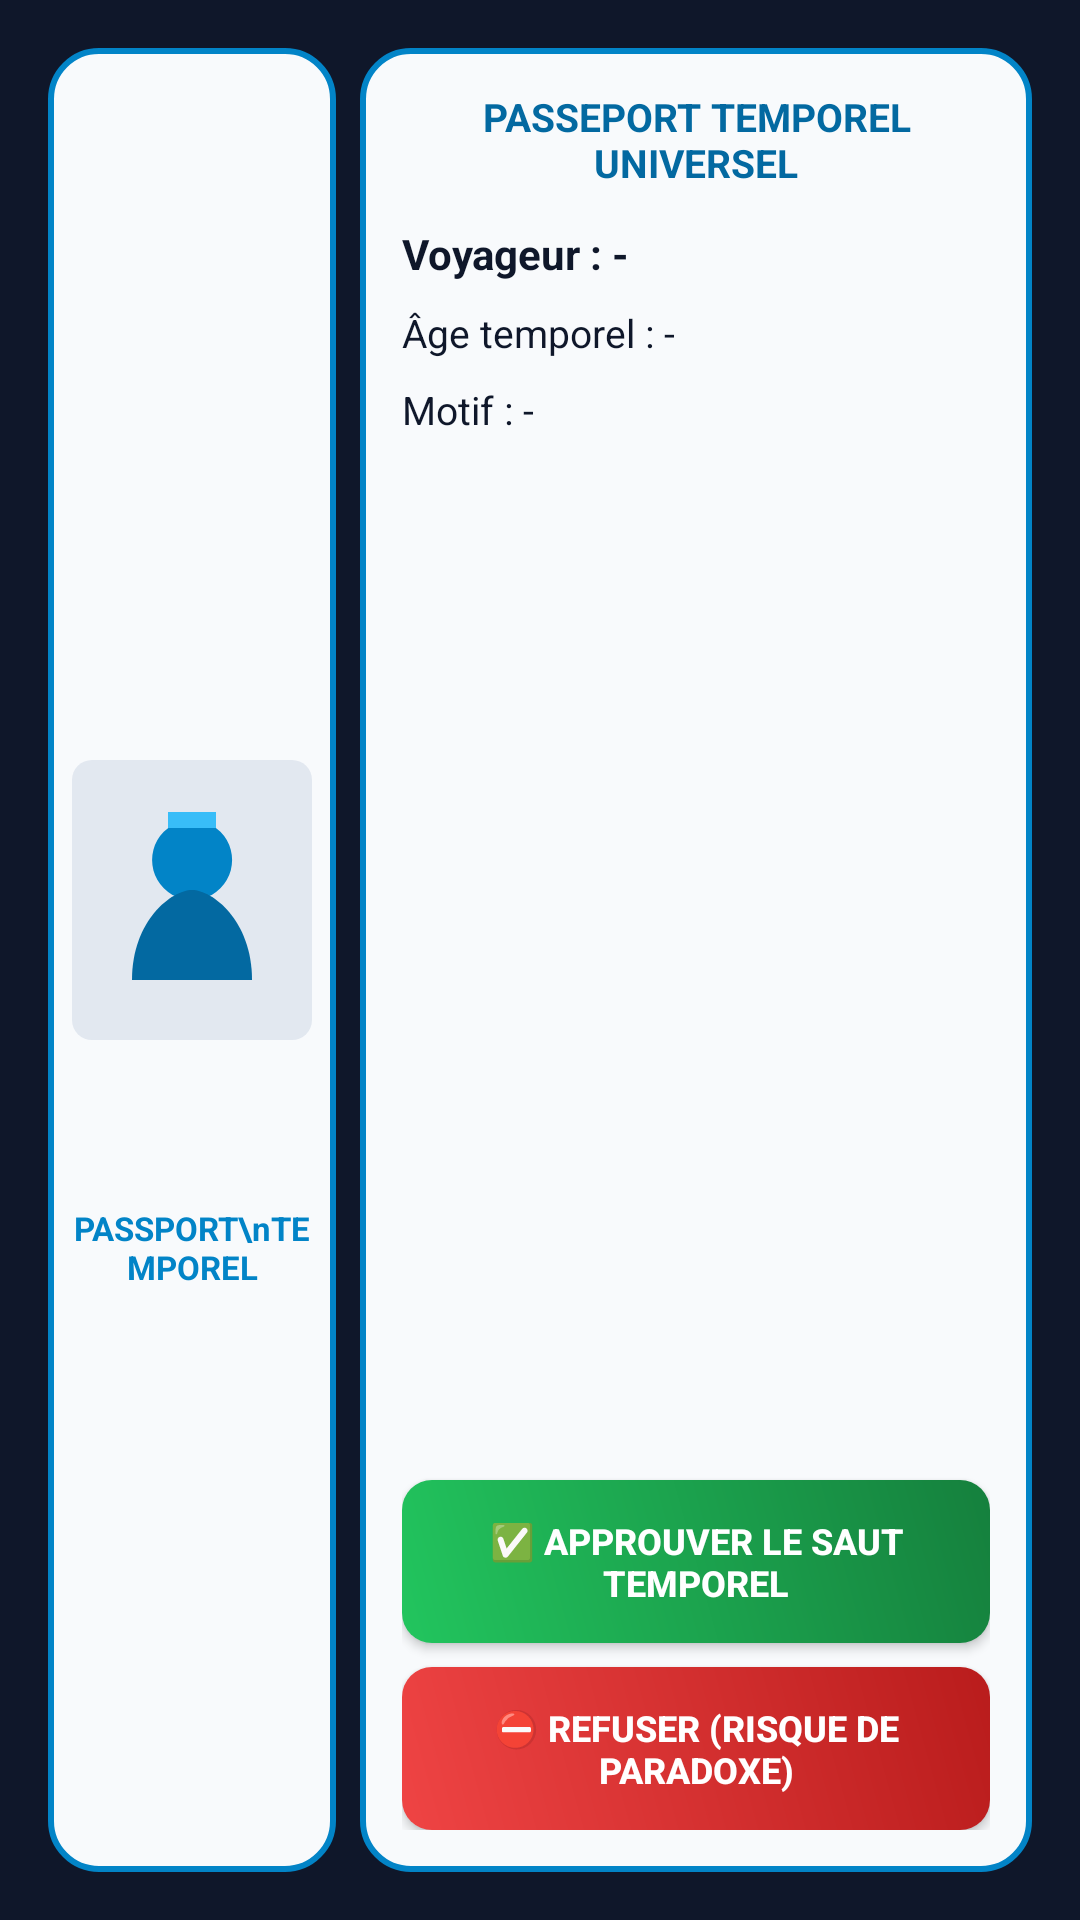

Here is an Android app screen rendered from its layout file. Give the layout XML and the strings, colors and styles it references.
<!-- AndroidManifest.xml: application theme Theme.DouaneTemporelle -->
<!-- res/layout/activity_verification.xml -->
<?xml version="1.0" encoding="utf-8"?>
<LinearLayout xmlns:android="http://schemas.android.com/apk/res/android"
    android:id="@+id/ll_racine_verification_nj"
    android:layout_width="match_parent"
    android:layout_height="match_parent"
    android:orientation="horizontal"
    android:baselineAligned="false"
    android:background="#0F172A"
    android:padding="16dp">

    
    <LinearLayout
        android:id="@+id/ll_conteneur_image_nj"
        android:layout_width="0dp"
        android:layout_height="match_parent"
        android:layout_weight="0.3"
        android:orientation="vertical"
        android:gravity="center"
        android:background="@drawable/passport_ticket_bg"
        android:layout_marginEnd="8dp"
        android:padding="8dp">

        <ImageView
            android:id="@+id/iv_photo_identite_nj"
            android:layout_width="match_parent"
            android:layout_height="180dp"
            android:src="@drawable/ic_time_traveler"
            android:contentDescription="@string/desc_photo_voyageur"
            android:scaleType="centerInside" />

        <TextView
            android:id="@+id/tv_tampon_douane_nj"
            android:layout_width="wrap_content"
            android:layout_height="wrap_content"
            android:text="PASSPORT\nTEMPOREL"
            android:textSize="11sp"
            android:textStyle="bold"
            android:textColor="#0284C7"
            android:gravity="center"
            android:layout_marginTop="12dp" />

    </LinearLayout>

    
    <RelativeLayout
        android:id="@+id/rl_details_passeport_nj"
        android:layout_width="0dp"
        android:layout_height="match_parent"
        android:layout_weight="0.7"
        android:background="@drawable/passport_ticket_bg"
        android:padding="14dp">

        
        <TextView
            android:id="@+id/tv_entete_passeport_nj"
            android:layout_width="match_parent"
            android:layout_height="wrap_content"
            android:text="@string/passport_header"
            android:textColor="#0369A1"
            android:textStyle="bold"
            android:textSize="13sp"
            android:gravity="center"
            android:layout_alignParentTop="true"
            android:layout_marginBottom="12dp" />

        
        <TextView
            android:id="@+id/tv_resume_nom_nj"
            android:layout_width="match_parent"
            android:layout_height="wrap_content"
            android:layout_below="@id/tv_entete_passeport_nj"
            android:text="Voyageur : -"
            android:textColor="#0F172A"
            android:textSize="14sp"
            android:textStyle="bold"
            android:layout_marginBottom="8dp" />

        
        <TextView
            android:id="@+id/tv_resume_age_temporel_nj"
            android:layout_width="match_parent"
            android:layout_height="wrap_content"
            android:layout_below="@id/tv_resume_nom_nj"
            android:text="Âge temporel : -"
            android:textColor="#0F172A"
            android:textSize="13sp"
            android:layout_marginBottom="8dp" />

        
        <TextView
            android:id="@+id/tv_resume_motif_nj"
            android:layout_width="match_parent"
            android:layout_height="wrap_content"
            android:layout_below="@id/tv_resume_age_temporel_nj"
            android:text="Motif : -"
            android:textColor="#0F172A"
            android:textSize="13sp"
            android:layout_marginBottom="8dp" />

        
        <TextView
            android:id="@+id/tv_alerte_paradoxe_nj"
            android:layout_width="match_parent"
            android:layout_height="wrap_content"
            android:layout_below="@id/tv_resume_motif_nj"
            android:text="@string/alert_paradox_detected"
            android:textColor="#B91C1C"
            android:background="#FEE2E2"
            android:padding="8dp"
            android:textSize="11sp"
            android:textStyle="bold"
            android:visibility="gone"
            android:layout_marginBottom="10dp" />

        
        <Button
            android:id="@+id/btn_approuver_saut_nj"
            android:layout_width="match_parent"
            android:layout_height="wrap_content"
            android:layout_above="@id/btn_refuser_saut_nj"
            android:layout_marginBottom="8dp"
            android:text="@string/btn_approuver_saut"
            android:background="@drawable/btn_gradient_success"
            android:textColor="#FFFFFF"
            android:textSize="12sp"
            android:textStyle="bold" />

        
        <Button
            android:id="@+id/btn_refuser_saut_nj"
            android:layout_width="match_parent"
            android:layout_height="wrap_content"
            android:layout_alignParentBottom="true"
            android:text="@string/btn_refuser_saut"
            android:background="@drawable/btn_gradient_danger"
            android:textColor="#FFFFFF"
            android:textSize="12sp"
            android:textStyle="bold" />

    </RelativeLayout>

</LinearLayout>
<!-- resources referenced by this layout -->
<resources>
  <!-- drawable btn_gradient_danger (drawable) -->
  <?xml version="1.0" encoding="utf-8"?>
  <ripple xmlns:android="http://schemas.android.com/apk/res/android"
      android:color="#80FFFFFF">
      <item>
          <shape android:shape="rectangle">
              <gradient
                  android:angle="45"
                  android:endColor="#B91C1C"
                  android:startColor="#EF4444" />
              <corners android:radius="10dp" />
              <padding
                  android:bottom="12dp"
                  android:left="14dp"
                  android:right="14dp"
                  android:top="12dp" />
          </shape>
      </item>
  </ripple>
  <!-- drawable btn_gradient_success (drawable) -->
  <?xml version="1.0" encoding="utf-8"?>
  <ripple xmlns:android="http://schemas.android.com/apk/res/android"
      android:color="#80FFFFFF">
      <item>
          <shape android:shape="rectangle">
              <gradient
                  android:angle="45"
                  android:endColor="#15803D"
                  android:startColor="#22C55E" />
              <corners android:radius="10dp" />
              <padding
                  android:bottom="12dp"
                  android:left="14dp"
                  android:right="14dp"
                  android:top="12dp" />
          </shape>
      </item>
  </ripple>
  <!-- drawable ic_time_traveler (drawable) -->
  <vector xmlns:android="http://schemas.android.com/apk/res/android"
      android:width="120dp"
      android:height="160dp"
      android:viewportWidth="120"
      android:viewportHeight="160">
      
      <path
          android:fillColor="#E2E8F0"
          android:pathData="M10,10 h100 a10,10 0 0 1 10,10 v120 a10,10 0 0 1 -10,10 h-100 a10,10 0 0 1 -10,-10 v-120 a10,10 0 0 1 10,-10 z" />
      
      <path
          android:fillColor="#0284C7"
          android:pathData="M60,40 a20,20 0 1,0 0.1,0 z" />
      
      <path
          android:fillColor="#0369A1"
          android:pathData="M30,120 c0,-30 20,-45 30,-45 c10,0 30,15 30,45 z" />
      
      <path
          android:fillColor="#38BDF8"
          android:pathData="M48,36 h24 v8 h-24 z" />
  </vector>
  <!-- drawable passport_ticket_bg (drawable) -->
  <?xml version="1.0" encoding="utf-8"?>
  <shape xmlns:android="http://schemas.android.com/apk/res/android"
      android:shape="rectangle">
      <solid android:color="#F8FAFC" />
      <corners android:radius="16dp" />
      <stroke
          android:width="2dp"
          android:color="#0284C7" />
      <padding
          android:bottom="12dp"
          android:left="12dp"
          android:right="12dp"
          android:top="12dp" />
  </shape>
  <string name="alert_paradox_detected">⚠️ ALERTE PARADOXE : La modification du passé avec un écart temporel premier est formellement interdite ! Bouton \'Approuver\' verrouillé.</string>
  <string name="btn_approuver_saut">✅ Approuver le saut temporel</string>
  <string name="btn_refuser_saut">⛔ Refuser (Risque de paradoxe)</string>
  <string name="desc_photo_voyageur">Photo d\'identité temporelle du voyageur</string>
  <string name="passport_header">PASSEPORT TEMPOREL UNIVERSEL</string>
  <style name="Theme.DouaneTemporelle" parent="Theme.MaterialComponents.DayNight.NoActionBar">
          
          <item name="colorPrimary">@color/primary_time_blue</item>
          <item name="colorPrimaryVariant">@color/primary_time_dark</item>
          <item name="colorOnPrimary">@color/white</item>
          <item name="colorSecondary">@color/accent_cyan</item>
          <item name="colorSecondaryVariant">@color/secondary_teal</item>
          <item name="colorOnSecondary">@color/black</item>
          
          <item name="android:statusBarColor">@color/primary_time_dark</item>
          <item name="android:windowLightStatusBar">false</item>
      </style>
  <color name="primary_time_blue">#1A237E</color>
  <color name="primary_time_dark">#0D133D</color>
  <color name="white">#FFFFFF</color>
  <color name="accent_cyan">#00E5FF</color>
  <color name="secondary_teal">#00897B</color>
  <color name="black">#000000</color>
</resources>
